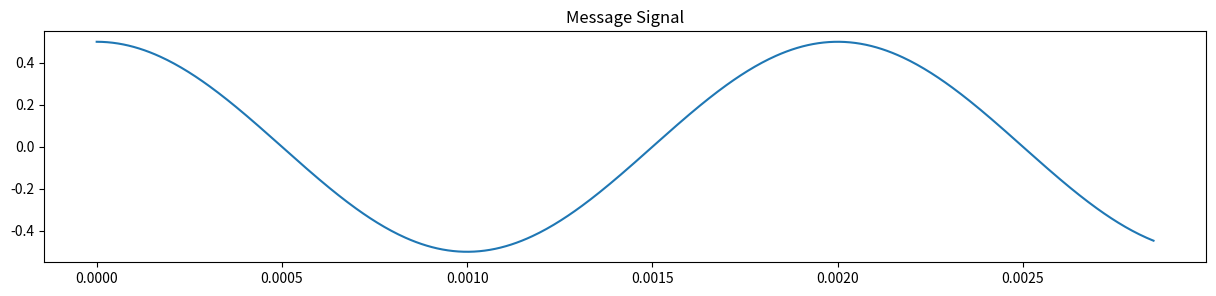
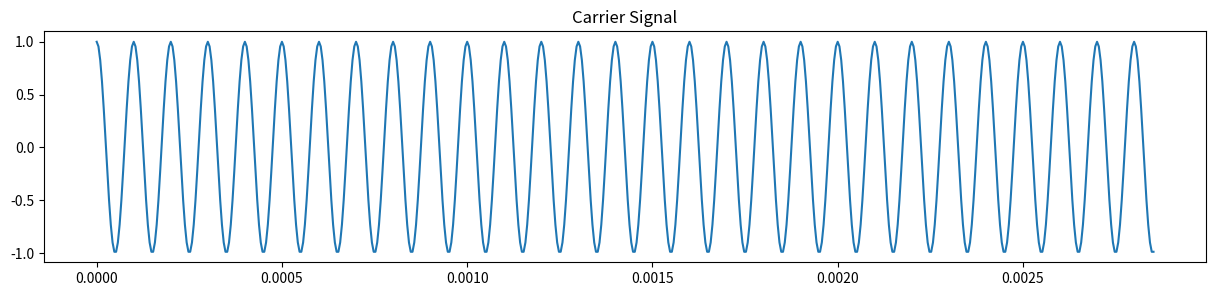
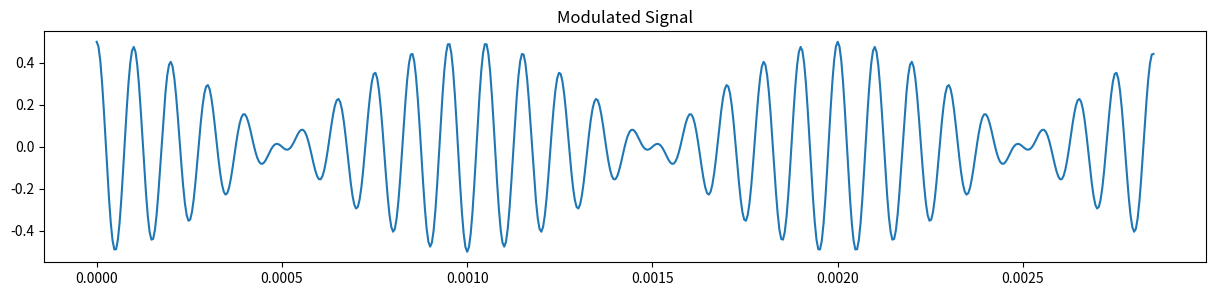
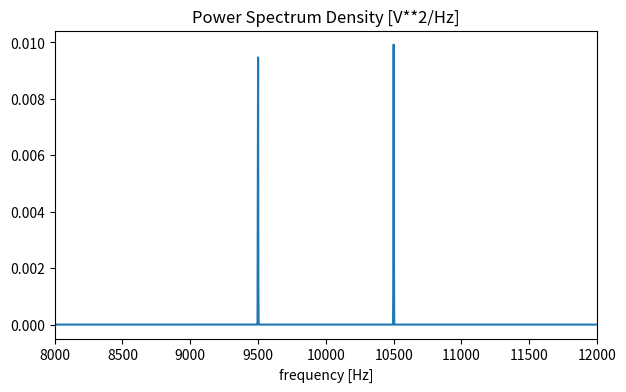
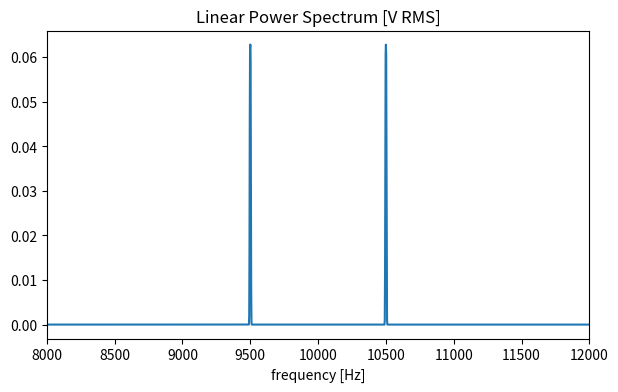
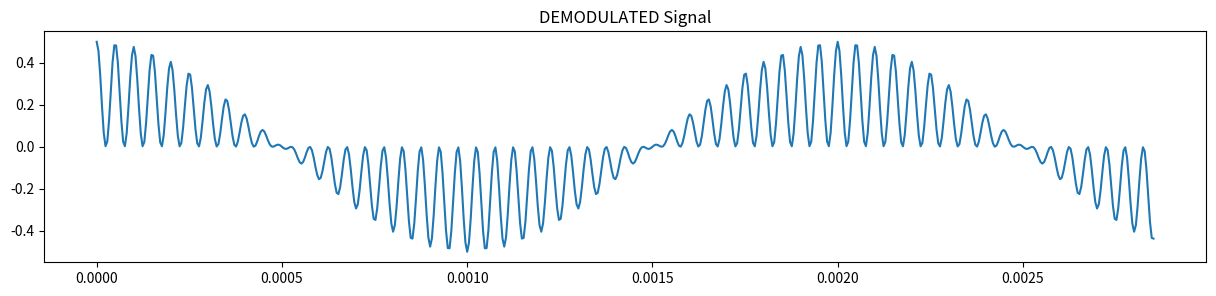
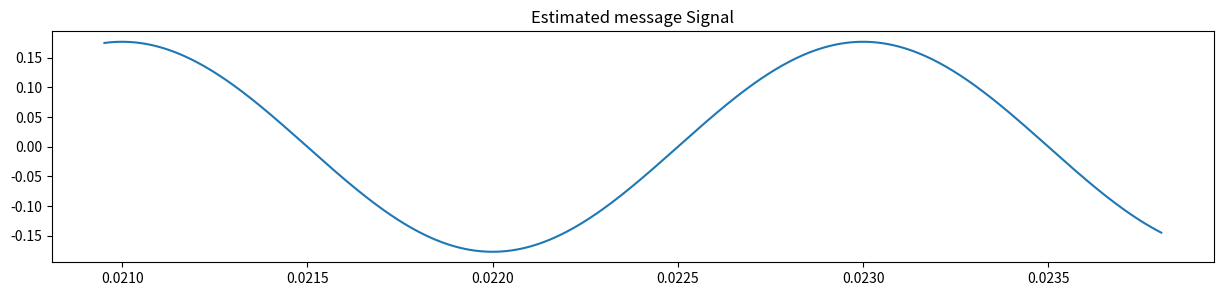
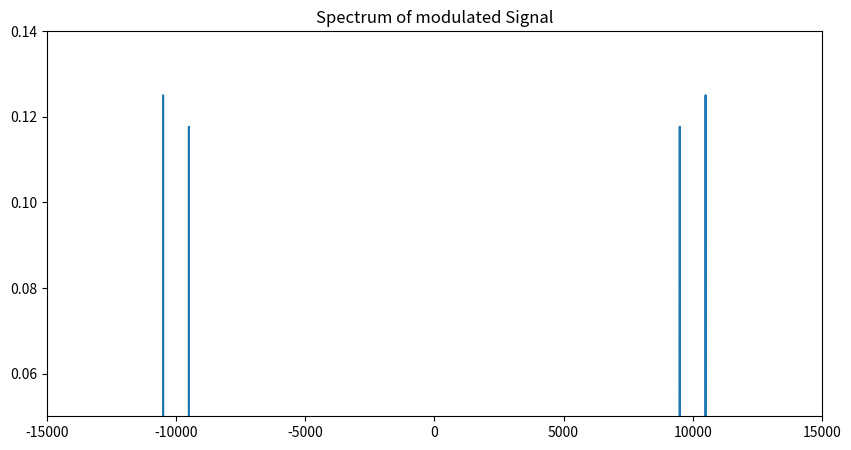
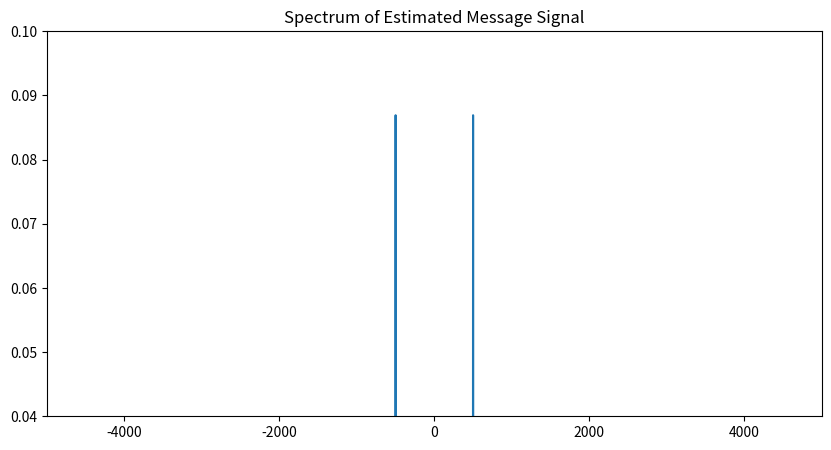

The script that saved these images, in order:
import numpy as np
from scipy import signal as sg
import matplotlib.pyplot as plt
from scipy.signal import butter, lfilter

Am = 0.5      # Message signal Amplitude
Ac = 1;       # Carrier Signal Amplitude
fc = 10000;   # Message signal Frequency
fm = 500;     # Carrier Signal Frequency
N = 1e5;      # No of points for visualisation
# fs = 3 * (fm + fc);  # Sampling Frequency twice of the max frequency
fs = 20 * (fm + fc);

# Creating time Axis
time = np.arange(N)/fs
print(time)

# Generating message, carrier signals
message = Am * np.cos(2*np.pi*fm*time);
carrier = Ac * np.cos(2*np.pi*fc*time);

# plotting said signals
plt.figure(figsize=(15,3))
plt.title("Message Signal")
plt.plot(time[0:600], message[0:600])
plt.figure(figsize=(15,3))
plt.title("Carrier Signal")
plt.plot(time[0:600], carrier[0:600])

# generating modulated wave
modulated_sig = np.multiply(message, carrier)
plt.figure(figsize=(15,3))
plt.title("Modulated Signal")
plt.plot(time[0:600], modulated_sig[0:600])


# Power Spectrum
plt.figure(figsize=(7,4))
f, Pxx_den = sg.welch(modulated_sig, fs, nperseg=N)
plt.plot(f, Pxx_den)
plt.title("Power Spectrum Density [V**2/Hz]")
plt.xlim([8e3, 1.2e4])
plt.xlabel('frequency [Hz]')


plt.figure(figsize=(7,4))
f, Pxx_spec = sg.welch(modulated_sig, fs,'flattop',N)
plt.plot(f, np.sqrt(Pxx_spec))
plt.title("Linear Power Spectrum [V RMS]")
plt.xlim([8e3, 1.2e4])
plt.xlabel('frequency [Hz]')



# Coherent Demodulation
y = np.multiply(carrier, modulated_sig)  # Multiply Demodulated Signal with its Copy
plt.figure(figsize=(15,3))
plt.title("DEMODULATED Signal")
plt.plot(time[0:600], y[0:600])

# Function Definitions
def butterworth(cutoff, fs, order = 4):
  nyq = 0.5 * fs
  nor_cutoff = cutoff/nyq   # normalization of cutoff
  b, a = butter(order, nor_cutoff, btype = 'lowpass', analog = False)
  return b,a

def butter_lowpass_filter(data, cutoff, fs, order = 4):
  b, a = butterworth(cutoff, fs, order = order )
  y = lfilter(b,a,data)
  return y

order = 4     # Order of Lowpass Filter
cutoff = fm   # Cutoff Frequency of Lowpass Filter

# generation of Demodulated Signal
yt = butter_lowpass_filter(y, cutoff, fs)
plt.figure(figsize=(15,3))
plt.title("Estimated message Signal")
plt.plot(time[4400:5000], yt[4400:5000])

from scipy.fft import fft, fftfreq

yf = fft(modulated_sig/N)
xf = fftfreq(int(N), abs(1 / fs))
plt.figure(figsize=(10,5))
plt.xlim([-15000, 15000])
plt.ylim([0.05, 0.14])
plt.plot(xf, np.abs(yf))
plt.title("Spectrum of modulated Signal")
plt.show()

yf = fft(yt/N)
xf = fftfreq(int(N), abs(1 / fs))
plt.figure(figsize=(10,5))
plt.xlim([-5000, 5000])
plt.ylim([0.04, 0.1])
plt.plot(xf, np.abs(yf))
plt.title("Spectrum of Estimated Message Signal")
plt.show()
